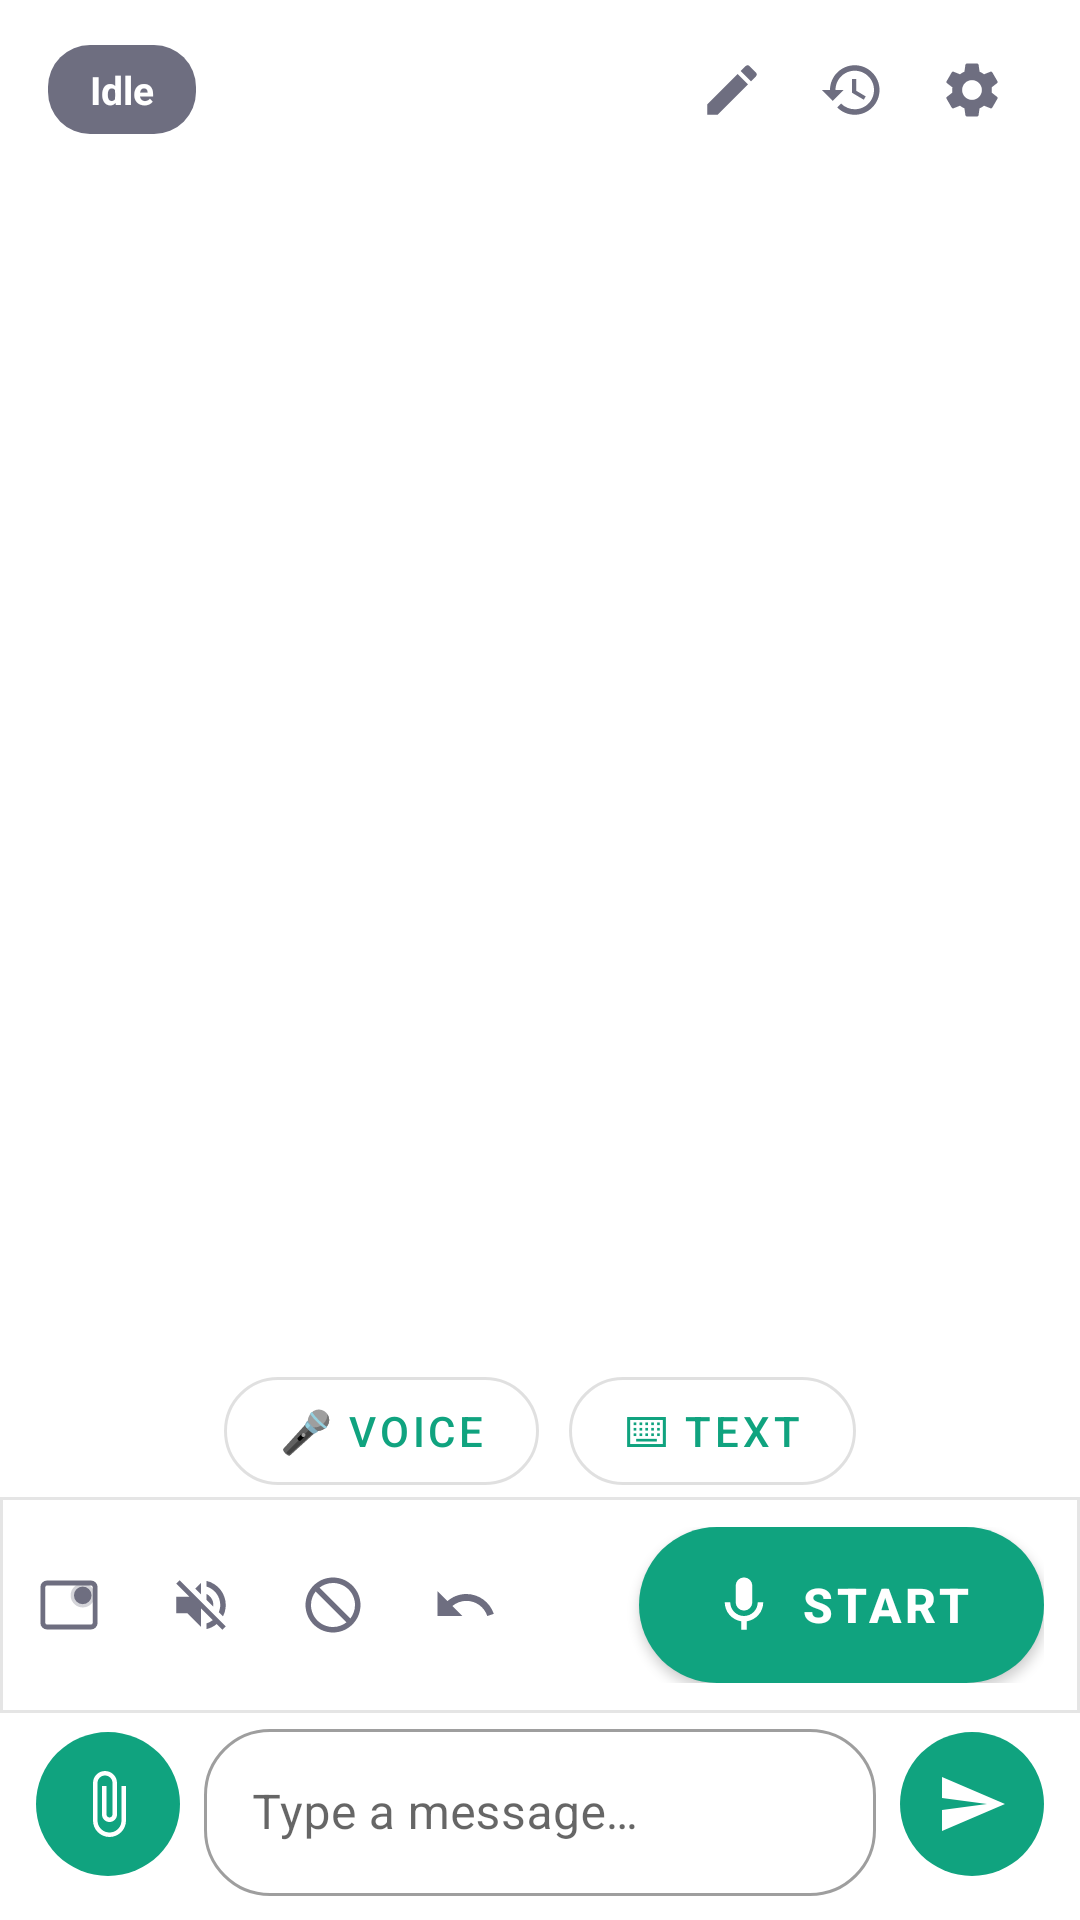

Android layout source for this screen:
<!-- AndroidManifest.xml: application theme AppTheme -->
<!-- res/layout/activity_main.xml -->
<?xml version="1.0" encoding="utf-8"?>
<LinearLayout xmlns:android="http://schemas.android.com/apk/res/android"
    xmlns:app="http://schemas.android.com/apk/res-auto"
    xmlns:tools="http://schemas.android.com/tools"
    android:layout_width="match_parent"
    android:layout_height="match_parent"
    android:orientation="vertical">

    
    <LinearLayout
        android:layout_width="match_parent"
        android:layout_height="wrap_content"
        android:orientation="horizontal"
        android:gravity="center_vertical"
        android:paddingHorizontal="16dp"
        android:paddingTop="10dp"
        android:paddingBottom="6dp">

        
        <TextView
            android:id="@+id/stateText"
            android:layout_width="wrap_content"
            android:layout_height="wrap_content"
            android:paddingHorizontal="14dp"
            android:paddingVertical="6dp"
            android:textSize="13sp"
            android:textStyle="bold"
            android:textColor="#FFFFFF"
            android:background="@drawable/bg_status_pill"
            android:text="@string/state_idle" />

        <View
            android:layout_width="0dp"
            android:layout_height="0dp"
            android:layout_weight="1" />

        
        
        <com.google.android.material.button.MaterialButton
            android:id="@+id/newChatButton"
            style="@style/Widget.MaterialComponents.Button.TextButton"
            android:layout_width="40dp"
            android:layout_height="40dp"
            android:insetTop="0dp"
            android:insetBottom="0dp"
            android:padding="0dp"
            app:icon="@drawable/ic_new_chat"
            app:iconSize="22dp"
            app:iconGravity="textStart"
            app:iconPadding="0dp"
            app:iconTint="?android:attr/textColorSecondary" />

        <com.google.android.material.button.MaterialButton
            android:id="@+id/historyButton"
            style="@style/Widget.MaterialComponents.Button.TextButton"
            android:layout_width="40dp"
            android:layout_height="40dp"
            android:insetTop="0dp"
            android:insetBottom="0dp"
            android:padding="0dp"
            app:icon="@drawable/ic_history"
            app:iconSize="22dp"
            app:iconGravity="textStart"
            app:iconPadding="0dp"
            app:iconTint="?android:attr/textColorSecondary" />

        <com.google.android.material.button.MaterialButton
            android:id="@+id/settingsButton"
            style="@style/Widget.MaterialComponents.Button.TextButton"
            android:layout_width="40dp"
            android:layout_height="40dp"
            android:insetTop="0dp"
            android:insetBottom="0dp"
            android:padding="0dp"
            app:icon="@drawable/ic_settings"
            app:iconSize="22dp"
            app:iconGravity="textStart"
            app:iconPadding="0dp"
            app:iconTint="?android:attr/textColorSecondary" />
    </LinearLayout>

    
    <TextView
        android:id="@+id/partialText"
        android:layout_width="match_parent"
        android:layout_height="wrap_content"
        android:paddingHorizontal="20dp"
        android:paddingVertical="6dp"
        android:textSize="13sp"
        android:textColor="?android:attr/textColorSecondary"
        android:textStyle="italic"
        android:visibility="gone"
        tools:text="你(实时)：今天天气" />

    
    <androidx.recyclerview.widget.RecyclerView
        android:id="@+id/messagesView"
        android:layout_width="match_parent"
        android:layout_height="0dp"
        android:layout_weight="1"
        android:clipToPadding="false"
        android:paddingBottom="8dp"
        android:overScrollMode="never" />

    
    <LinearLayout
        android:layout_width="match_parent"
        android:layout_height="wrap_content"
        android:orientation="horizontal"
        android:gravity="center"
        android:paddingTop="4dp"
        android:paddingBottom="4dp">

        <com.google.android.material.button.MaterialButton
            android:id="@+id/voiceModeButton"
            style="@style/Widget.MaterialComponents.Button.OutlinedButton"
            android:layout_width="wrap_content"
            android:layout_height="36dp"
            android:insetTop="0dp"
            android:insetBottom="0dp"
            android:paddingHorizontal="18dp"
            android:text="@string/btn_voice_mode"
            android:textSize="14sp"
            app:cornerRadius="18dp" />

        <com.google.android.material.button.MaterialButton
            android:id="@+id/textModeButton"
            style="@style/Widget.MaterialComponents.Button.OutlinedButton"
            android:layout_width="wrap_content"
            android:layout_height="36dp"
            android:layout_marginStart="10dp"
            android:insetTop="0dp"
            android:insetBottom="0dp"
            android:paddingHorizontal="18dp"
            android:text="@string/btn_text_mode"
            android:textSize="14sp"
            app:cornerRadius="18dp" />
    </LinearLayout>

    
    <LinearLayout
        android:id="@+id/voiceBar"
        android:layout_width="match_parent"
        android:layout_height="wrap_content"
        android:orientation="horizontal"
        android:gravity="center_vertical"
        android:background="@drawable/bg_bottom_bar"
        android:paddingHorizontal="12dp"
        android:paddingVertical="10dp">

        
        <com.google.android.material.button.MaterialButton
            android:id="@+id/floatingBallButton"
            style="@style/Widget.MaterialComponents.Button.TextButton"
            android:layout_width="44dp"
            android:layout_height="44dp"
            android:insetTop="0dp"
            android:insetBottom="0dp"
            android:padding="0dp"
            app:icon="@drawable/ic_floating_ball"
            app:iconSize="22dp"
            app:iconTint="?android:attr/textColorSecondary" />

        
        <com.google.android.material.button.MaterialButton
            android:id="@+id/muteButton"
            style="@style/Widget.MaterialComponents.Button.TextButton"
            android:layout_width="44dp"
            android:layout_height="44dp"
            android:insetTop="0dp"
            android:insetBottom="0dp"
            android:padding="0dp"
            android:enabled="false"
            app:icon="@drawable/ic_mute"
            app:iconSize="22dp"
            app:iconTint="?android:attr/textColorSecondary" />

        
        <com.google.android.material.button.MaterialButton
            android:id="@+id/interruptButton"
            style="@style/Widget.MaterialComponents.Button.TextButton"
            android:layout_width="44dp"
            android:layout_height="44dp"
            android:insetTop="0dp"
            android:insetBottom="0dp"
            android:padding="0dp"
            android:enabled="false"
            app:icon="@drawable/ic_interrupt"
            app:iconSize="22dp"
            app:iconTint="?android:attr/textColorSecondary" />

        
        <com.google.android.material.button.MaterialButton
            android:id="@+id/undoButton"
            style="@style/Widget.MaterialComponents.Button.TextButton"
            android:layout_width="44dp"
            android:layout_height="44dp"
            android:insetTop="0dp"
            android:insetBottom="0dp"
            android:padding="0dp"
            android:enabled="false"
            app:icon="@drawable/ic_undo"
            app:iconSize="22dp"
            app:iconTint="?android:attr/textColorSecondary" />

        <View
            android:layout_width="0dp"
            android:layout_height="0dp"
            android:layout_weight="1" />

        
        <com.google.android.material.button.MaterialButton
            android:id="@+id/startButton"
            android:layout_width="wrap_content"
            android:layout_height="52dp"
            android:minWidth="120dp"
            android:insetTop="0dp"
            android:insetBottom="0dp"
            android:paddingHorizontal="24dp"
            android:text="@string/btn_start"
            android:textColor="#FFFFFF"
            android:textSize="16sp"
            android:textStyle="bold"
            app:backgroundTint="@color/brand"
            app:cornerRadius="26dp"
            app:icon="@drawable/ic_mic"
            app:iconSize="22dp"
            app:iconTint="#FFFFFF" />
    </LinearLayout>

    
    <LinearLayout
        android:id="@+id/textBar"
        android:layout_width="match_parent"
        android:layout_height="wrap_content"
        android:orientation="horizontal"
        android:gravity="center_vertical"
        android:paddingHorizontal="12dp"
        android:paddingBottom="8dp">

        
        <ImageButton
            android:id="@+id/attachButton"
            android:layout_width="48dp"
            android:layout_height="48dp"
            android:layout_marginEnd="8dp"
            android:padding="0dp"
            android:scaleType="centerInside"
            android:background="@drawable/bg_circle_brand"
            android:src="@drawable/ic_attach"
            android:contentDescription="@string/action_attach" />

        <com.google.android.material.textfield.TextInputLayout
            style="@style/Widget.MaterialComponents.TextInputLayout.OutlinedBox"
            android:layout_width="0dp"
            android:layout_height="wrap_content"
            android:layout_weight="1"
            android:hint="@string/input_hint"
            app:boxCornerRadiusBottomEnd="22dp"
            app:boxCornerRadiusBottomStart="22dp"
            app:boxCornerRadiusTopEnd="22dp"
            app:boxCornerRadiusTopStart="22dp">

            <com.google.android.material.textfield.TextInputEditText
                android:id="@+id/textInput"
                android:layout_width="match_parent"
                android:layout_height="wrap_content"
                android:maxLines="3"
                android:imeOptions="actionSend"
                android:inputType="text" />
        </com.google.android.material.textfield.TextInputLayout>

        
        <ImageButton
            android:id="@+id/stopGenButton"
            android:layout_width="48dp"
            android:layout_height="48dp"
            android:layout_marginStart="8dp"
            android:padding="0dp"
            android:scaleType="centerInside"
            android:background="@drawable/bg_circle_brand"
            android:src="@drawable/ic_stop_gen"
            android:contentDescription="@string/btn_stop"
            android:visibility="gone" />

        <ImageButton
            android:id="@+id/sendButton"
            android:layout_width="48dp"
            android:layout_height="48dp"
            android:layout_marginStart="8dp"
            android:padding="0dp"
            android:scaleType="centerInside"
            android:background="@drawable/bg_circle_brand"
            android:src="@drawable/ic_send"
            android:contentDescription="@string/action_send" />
    </LinearLayout>

</LinearLayout>
<!-- resources referenced by this layout -->
<resources>
  <color name="brand">#10A37F</color>
  <!-- drawable bg_bottom_bar (drawable) -->
  <?xml version="1.0" encoding="utf-8"?>
  <shape xmlns:android="http://schemas.android.com/apk/res/android" android:shape="rectangle">
      <solid android:color="@color/light_bg" />
      <stroke android:width="1dp" android:color="@color/light_divider" />
  </shape>
  <!-- drawable bg_circle_brand (drawable) -->
  <?xml version="1.0" encoding="utf-8"?>
  <shape xmlns:android="http://schemas.android.com/apk/res/android" android:shape="oval">
      <solid android:color="#10A37F" />
  </shape>
  <!-- drawable bg_status_pill (drawable) -->
  <?xml version="1.0" encoding="utf-8"?>
  <shape xmlns:android="http://schemas.android.com/apk/res/android" android:shape="rectangle">
      <corners android:radius="14dp" />
      <solid android:color="#6E6E80" />
      <padding
          android:left="14dp"
          android:top="6dp"
          android:right="14dp"
          android:bottom="6dp" />
  </shape>
  <!-- drawable ic_mic (drawable) -->
  <?xml version="1.0" encoding="utf-8"?>
  <vector xmlns:android="http://schemas.android.com/apk/res/android"
      android:width="24dp"
      android:height="24dp"
      android:viewportWidth="24"
      android:viewportHeight="24">
      
      <path
          android:fillColor="#FFFFFFFF"
          android:pathData="M12,14c1.66,0 3,-1.34 3,-3V5c0,-1.66 -1.34,-3 -3,-3S9,3.34 9,5v6C9,12.66 10.34,14 12,14zM17,11c0,2.76 -2.24,5 -5,5s-5,-2.24 -5,-5H5c0,3.53 2.61,6.43 6,6.92V21h2v-3.08c3.39,-0.49 6,-3.39 6,-6.92H17z" />
  </vector>
  <!-- drawable ic_new_chat (drawable) -->
  <?xml version="1.0" encoding="utf-8"?>
  <vector xmlns:android="http://schemas.android.com/apk/res/android"
      android:width="24dp"
      android:height="24dp"
      android:viewportWidth="24"
      android:viewportHeight="24">
      
      <path
          android:fillColor="#FFFFFFFF"
          android:pathData="M3,17.25V21h3.75L17.81,9.94l-3.75,-3.75L3,17.25zM20.71,7.04c0.39,-0.39 0.39,-1.02 0,-1.41l-2.34,-2.34c-0.39,-0.39 -1.02,-0.39 -1.41,0l-1.83,1.83 3.75,3.75 1.83,-1.83z" />
  </vector>
  <!-- drawable ic_send (drawable) -->
  <?xml version="1.0" encoding="utf-8"?>
  <vector xmlns:android="http://schemas.android.com/apk/res/android"
      android:width="24dp"
      android:height="24dp"
      android:viewportWidth="24"
      android:viewportHeight="24">
      
      <path
          android:fillColor="#FFFFFFFF"
          android:pathData="M2.01,21L23,12L2.01,3L2,10l15,2l-15,2z" />
  </vector>
  <!-- drawable ic_stop_gen (drawable) -->
  <?xml version="1.0" encoding="utf-8"?>
  <vector xmlns:android="http://schemas.android.com/apk/res/android"
      android:width="24dp"
      android:height="24dp"
      android:viewportWidth="24"
      android:viewportHeight="24">
      
      <path
          android:fillColor="#FFFFFFFF"
          android:pathData="M6,6h12v12h-12z" />
  </vector>
  <!-- drawable ic_undo (drawable) -->
  <?xml version="1.0" encoding="utf-8"?>
  <vector xmlns:android="http://schemas.android.com/apk/res/android"
      android:width="24dp"
      android:height="24dp"
      android:viewportWidth="24"
      android:viewportHeight="24">
      
      <path
          android:fillColor="#FFFFFFFF"
          android:pathData="M12.5,8C9.85,8 7.45,8.99 5.6,10.6L2,7V16H11L7.38,12.38C8.77,11.22 10.54,10.5 12.5,10.5C16.04,10.5 19.05,12.81 20.1,16L22.47,15.22C21.08,11.03 17.15,8 12.5,8Z" />
  </vector>
  <string name="action_attach">Attach</string>
  <string name="action_send">Send</string>
  <string name="btn_start">Start</string>
  <string name="btn_stop">Stop</string>
  <string name="btn_text_mode">⌨ Text</string>
  <string name="btn_voice_mode">🎤 Voice</string>
  <string name="input_hint">Type a message…</string>
  <string name="state_idle">Idle</string>
  <color name="light_bg">#FFFFFF</color>
  <color name="light_divider">#E5E5E5</color>
  <color name="brand_dark">#0D8A6A</color>
  <color name="light_text_primary">#0D0D0D</color>
  <color name="light_text_secondary">#6E6E80</color>
</resources>
